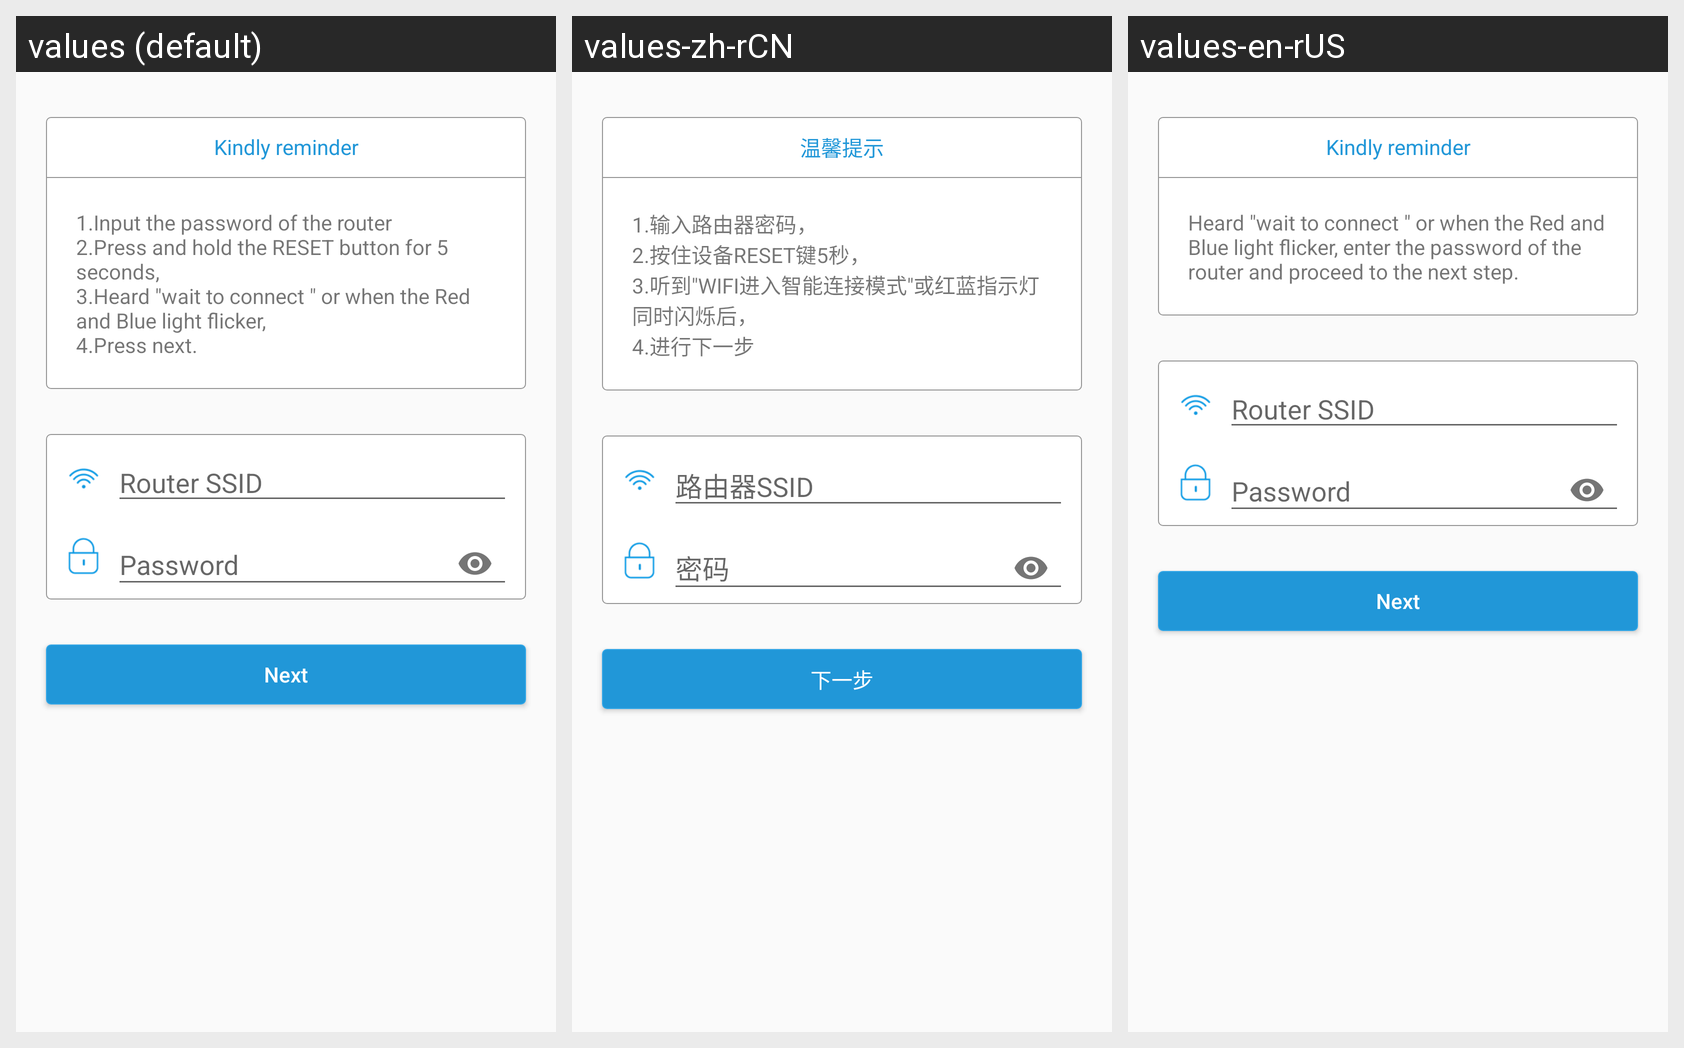

This grid shows one Android layout under several languages. Give, for every string resource on the screen, its name, the default text and each shown locale's text.
Android screen res/layout/activity_add_device_one_step.xml rendered under 3 locales, left to right: values (default), values-zh-rCN, values-en-rUS. Device: Nexus 5 (rendered at 1080×1920; each locale shown at half size, 540×960, under a caption strip naming it); theme AppTheme.
Strings drawn on this screen, with the default value and each locale's value (text and hints the layout hard-codes, and strings that could not be matched under every locale, appear in the picture but are not listed):

string_tip
  values: Kindly reminder
  values-zh-rCN: 温馨提示
  values-en-rUS: Kindly reminder

action_one_key_setting_desc0
  values: 1.Input the password of the router
      2.Press and hold the RESET button for 5 seconds, 
      3.Heard "wait to connect " or when the Red and Blue light flicker,
      4.Press next.
  values-zh-rCN: 1.输入路由器密码，
      2.按住设备RESET键5秒，
      3.听到"WIFI进入智能连接模式"或红蓝指示灯同时闪烁后，
      4.进行下一步
  values-en-rUS: Heard "wait to connect " or when the Red and Blue light flicker, enter the password of the router and proceed to the next step.

ssid
  values: Router SSID
  values-zh-rCN: 路由器SSID
  values-en-rUS: Router SSID

next
  values: Next
  values-zh-rCN: 下一步
  values-en-rUS: Next
